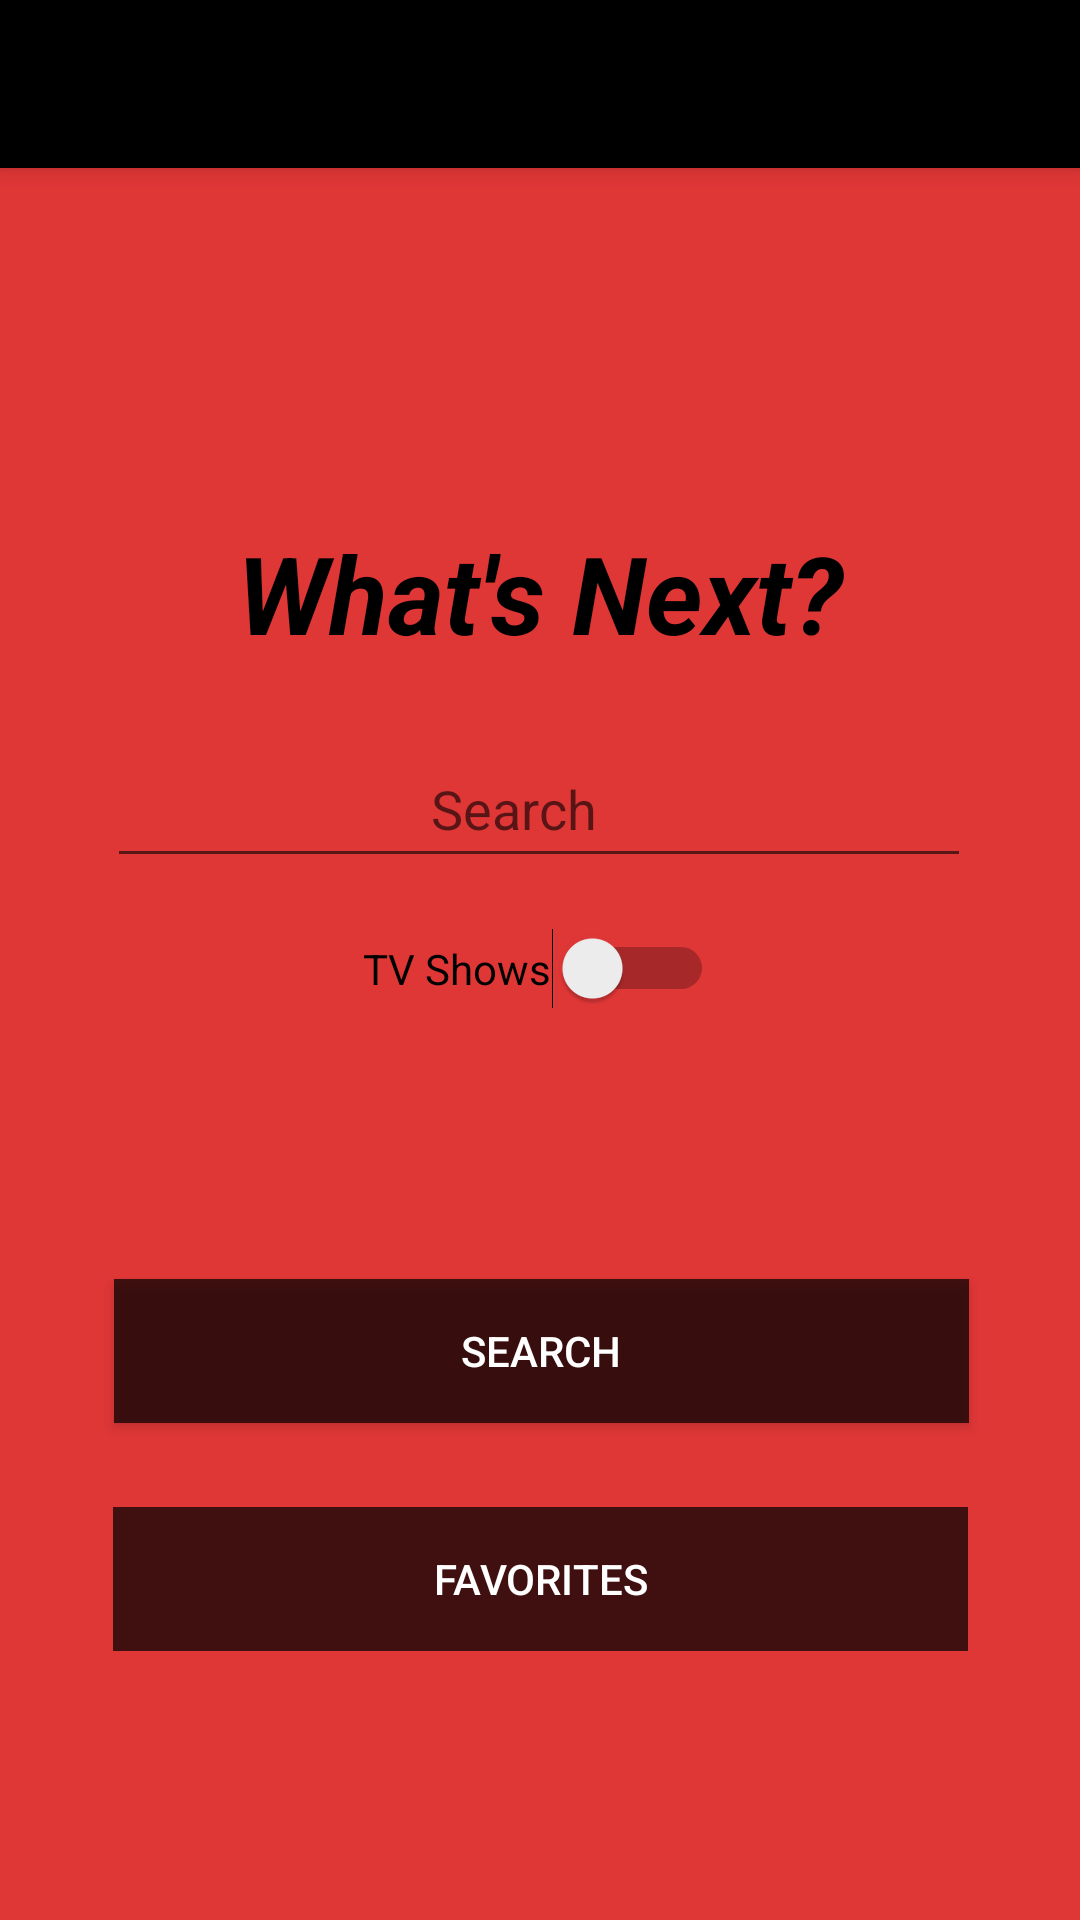

Android layout source for this screen:
<!-- AndroidManifest.xml: activity theme AppTheme.NoActionBar -->
<!-- res/layout/activity_main.xml -->
<?xml version="1.0" encoding="utf-8"?>
<androidx.coordinatorlayout.widget.CoordinatorLayout xmlns:android="http://schemas.android.com/apk/res/android"
    xmlns:app="http://schemas.android.com/apk/res-auto"
    xmlns:tools="http://schemas.android.com/tools"
    android:layout_width="match_parent"
    android:layout_height="match_parent"
    android:background="#DF3636"
    tools:context=".MainActivity">

    <com.google.android.material.appbar.AppBarLayout
        android:layout_width="match_parent"
        android:layout_height="wrap_content"
        android:theme="@style/AppTheme.AppBarOverlay">

        <androidx.appcompat.widget.Toolbar
            android:id="@+id/toolbar"
            android:layout_width="match_parent"
            android:layout_height="?attr/actionBarSize"
            android:background="#000000"
            android:textColor="#FFFFFF"
            app:popupTheme="@style/AppTheme.PopupOverlay" />

    </com.google.android.material.appbar.AppBarLayout>

    <include
        layout="@layout/content_main"
        android:visibility="visible" />

    <include
        layout="@layout/movie_desc"
        android:visibility="invisible" />

    <include
        layout="@layout/error_screen"
        android:visibility="invisible" />

    <include
        layout="@layout/content_list"
        android:visibility="invisible" />

</androidx.coordinatorlayout.widget.CoordinatorLayout>
<!-- res/layout/content_main.xml (included above) -->
<?xml version="1.0" encoding="utf-8"?>
<androidx.constraintlayout.widget.ConstraintLayout xmlns:android="http://schemas.android.com/apk/res/android"
    xmlns:app="http://schemas.android.com/apk/res-auto"
    xmlns:tools="http://schemas.android.com/tools"
    android:id="@+id/content_main"
    android:layout_width="match_parent"
    android:layout_height="match_parent"
    android:background="#DF3636"
    app:layout_behavior="@string/appbar_scrolling_view_behavior">

    <TextView
        android:id="@+id/movieTitle"
        android:layout_width="wrap_content"
        android:layout_height="wrap_content"
        android:textColor="#000000"
        android:text="What's Next?"
        android:textAppearance="@style/TextAppearance.AppCompat.Large"
        android:textSize="36sp"
        android:textStyle="bold|italic"
        app:layout_constraintBottom_toBottomOf="parent"
        app:layout_constraintEnd_toEndOf="parent"
        app:layout_constraintStart_toStartOf="parent"
        app:layout_constraintTop_toTopOf="parent"
        app:layout_constraintVertical_bias="0.219" />

    <EditText
        android:id="@+id/movie_search"
        android:layout_width="288dp"
        android:layout_height="49dp"
        android:textColor="#000000"
        android:autofillHints=""
        android:ems="10"
        android:hint="                        Search"
        android:inputType="textPersonName"
        app:layout_constraintBottom_toBottomOf="parent"
        app:layout_constraintEnd_toEndOf="parent"
        app:layout_constraintHorizontal_bias="0.495"
        app:layout_constraintStart_toStartOf="parent"
        app:layout_constraintTop_toTopOf="parent"
        app:layout_constraintVertical_bias="0.351" />

    <Switch
        android:id="@+id/tv_show"
        android:layout_width="wrap_content"
        android:layout_height="wrap_content"
        android:textColor="#000000"
        android:colorAccent="#FFFFFF"
        android:text="TV Shows"
        app:layout_constraintBottom_toBottomOf="parent"
        app:layout_constraintEnd_toEndOf="parent"
        app:layout_constraintHorizontal_bias="0.498"
        app:layout_constraintStart_toStartOf="parent"
        app:layout_constraintTop_toTopOf="parent"
        app:layout_constraintVertical_bias="0.455" />

    <Button
        android:id="@+id/search"
        style="@style/Widget.AppCompat.Button"
        android:layout_width="285dp"
        android:layout_height="48dp"
        android:background="#B5000000"
        android:textColor="#FFFFFF"
        android:text="Search"
        app:layout_constraintBottom_toBottomOf="parent"
        app:layout_constraintEnd_toEndOf="parent"
        app:layout_constraintHorizontal_bias="0.507"
        app:layout_constraintStart_toStartOf="parent"
        app:layout_constraintTop_toTopOf="parent"
        app:layout_constraintVertical_bias="0.691" />

    <Button
        android:id="@+id/favoritesList"
        style="@style/Widget.AppCompat.Button.Borderless.Colored"
        android:layout_width="285dp"
        android:layout_height="48dp"
        android:background="#B5000000"
        android:textColor="#FFFFFF"
        android:text="Favorites"
        app:layout_constraintBottom_toBottomOf="parent"
        app:layout_constraintEnd_toEndOf="parent"
        app:layout_constraintStart_toStartOf="parent"
        app:layout_constraintTop_toTopOf="parent"
        app:layout_constraintVertical_bias="0.833" />


</androidx.constraintlayout.widget.ConstraintLayout>
<!-- res/layout/movie_desc.xml (included above) -->
<?xml version="1.0" encoding="utf-8"?>
<LinearLayout
    xmlns:android="http://schemas.android.com/apk/res/android"
    android:id="@+id/movie_desc"
    android:layout_width="match_parent"
    android:layout_height="match_parent"
    android:background="#DF3636"
    android:orientation="vertical">

    <androidx.appcompat.widget.Toolbar
        android:id="@+id/toolbar3"
        android:layout_width="match_parent"
        android:layout_height="wrap_content"
        android:background="?attr/colorPrimary"
        android:minHeight="?attr/actionBarSize"
        android:theme="?attr/actionBarTheme"
        android:visibility="invisible" />

    <ScrollView
        android:layout_width="match_parent"
        android:layout_height="match_parent">

        <LinearLayout
            android:layout_width="match_parent"
            android:layout_height="wrap_content"
            android:orientation="vertical" >

            <ImageView
                android:id="@+id/imageView"
                android:layout_width="match_parent"
                android:layout_height="362dp"
                android:background="#DF3636"
                android:contentDescription="Poster" />

            <TextView
                android:id="@+id/title"
                android:layout_width="wrap_content"
                android:layout_height="wrap_content"
                android:textColor="#000000"
                android:text="[No Title Found]"
                android:textSize="24sp"
                android:textStyle="bold" />

            <TextView
                android:id="@+id/rating"
                android:layout_width="wrap_content"
                android:layout_height="wrap_content"
                android:textColor="#000000"
                android:text="[No Rating Found]"
                android:textSize="22sp"
                android:textStyle="bold" />

            <TextView
                android:id="@+id/textView3"
                android:layout_width="match_parent"
                android:layout_height="wrap_content"
                android:textColor="#000000"
                android:text="Description: "
                android:textSize="20sp"
                android:textStyle="bold" />

            <TextView
                android:id="@+id/description"
                android:layout_width="wrap_content"
                android:layout_height="wrap_content"
                android:textColor="#000000"
                android:text="[No Description Found]"
                android:textSize="18sp" />

            <TextView
                android:id="@+id/textView2"
                android:layout_width="match_parent"
                android:layout_height="wrap_content"
                android:textColor="#000000"
                android:text="Actors: "
                android:textSize="20sp"
                android:textStyle="bold" />

            <TextView
                android:id="@+id/actors"
                android:layout_width="wrap_content"
                android:layout_height="wrap_content"
                android:textColor="#000000"
                android:text="[No Actors Found]"
                android:textSize="18sp" />

            <TextView
                android:id="@+id/textView"
                android:layout_width="match_parent"
                android:layout_height="wrap_content"
                android:textColor="#000000"
                android:text="Reviews: "
                android:textSize="20sp"
                android:textStyle="bold" />

            <TextView
                android:id="@+id/reviews"
                android:layout_width="wrap_content"
                android:layout_height="wrap_content"
                android:textColor="#000000"
                android:text="[No Reviews Found]"
                android:textSize="18sp" />

            <TextView
                android:id="@+id/textView5"
                android:layout_width="match_parent"
                android:layout_height="wrap_content"
                android:textColor="#000000"
                android:text="Services: "
                android:textSize="20sp"
                android:textStyle="bold" />

            <TextView
                android:id="@+id/services"
                android:layout_width="match_parent"
                android:layout_height="wrap_content"
                android:textColor="#000000"
                android:text="[No Services Found]"
                android:textSize="18sp" />

            <Button
                android:id="@+id/favorite"
                android:layout_width="match_parent"
                android:layout_height="wrap_content"
                android:background="#000000"
                android:textColor="#FFFFFF"
                android:text="Add to Favorites" />

        </LinearLayout>
    </ScrollView>
</LinearLayout>
<!-- res/layout/error_screen.xml (included above) -->
<?xml version="1.0" encoding="utf-8"?>
<androidx.constraintlayout.widget.ConstraintLayout
    android:id="@+id/error_screen"
    xmlns:android="http://schemas.android.com/apk/res/android"
    xmlns:app="http://schemas.android.com/apk/res-auto"
    xmlns:tools="http://schemas.android.com/tools"
    android:layout_width="match_parent"
    android:layout_height="match_parent">

    <TextView
        android:id="@+id/errorMessage"
        android:layout_width="wrap_content"
        android:layout_height="wrap_content"
        android:textColor="#000000"
        android:text="No Movie Found"
        android:textSize="24sp"
        app:layout_constraintBottom_toBottomOf="parent"
        app:layout_constraintEnd_toEndOf="parent"
        app:layout_constraintHorizontal_bias="0.497"
        app:layout_constraintStart_toStartOf="parent"
        app:layout_constraintTop_toTopOf="parent"
        app:layout_constraintVertical_bias="0.287" />

    <TextView
        android:id="@+id/errorMessage2"
        android:layout_width="wrap_content"
        android:layout_height="wrap_content"
        android:textColor="#000000"
        android:text="Try Again"
        android:textSize="24sp"
        app:layout_constraintBottom_toBottomOf="parent"
        app:layout_constraintEnd_toEndOf="parent"
        app:layout_constraintHorizontal_bias="0.497"
        app:layout_constraintStart_toStartOf="parent"
        app:layout_constraintTop_toTopOf="parent"
        app:layout_constraintVertical_bias="0.635" />

    <ImageView
        android:id="@+id/imageView2"
        android:layout_width="146dp"
        android:layout_height="142dp"
        app:layout_constraintBottom_toBottomOf="parent"
        app:layout_constraintEnd_toEndOf="parent"
        app:layout_constraintHorizontal_bias="0.498"
        app:layout_constraintStart_toStartOf="parent"
        app:layout_constraintTop_toTopOf="parent"
        app:layout_constraintVertical_bias="0.458"
        app:srcCompat="@android:drawable/stat_notify_error"
        app:tint="#47000000" />

</androidx.constraintlayout.widget.ConstraintLayout>
<!-- res/layout/content_list.xml (included above) -->
<?xml version="1.0" encoding="utf-8"?>
<androidx.constraintlayout.widget.ConstraintLayout xmlns:android="http://schemas.android.com/apk/res/android"
    xmlns:app="http://schemas.android.com/apk/res-auto"
    android:id="@+id/content_list"
    android:layout_width="match_parent"
    android:layout_height="match_parent"
    app:layout_behavior="@string/appbar_scrolling_view_behavior">

    <ListView
        android:id="@+id/content_list_view"
        android:layout_width="0dp"
        android:layout_height="0dp"
        app:layout_constraintBottom_toBottomOf="parent"
        app:layout_constraintEnd_toEndOf="parent"
        app:layout_constraintHorizontal_bias="0.0"
        app:layout_constraintStart_toStartOf="parent"
        app:layout_constraintTop_toTopOf="parent"
        app:layout_constraintVertical_bias="0.0" />

</androidx.constraintlayout.widget.ConstraintLayout>
<!-- resources referenced by this layout -->
<resources>
  <style name="AppTheme.AppBarOverlay" parent="ThemeOverlay.AppCompat.Dark.ActionBar" />
  <style name="AppTheme.PopupOverlay" parent="ThemeOverlay.AppCompat.Light" />
  <style name="AppTheme.NoActionBar">
          <item name="windowActionBar">false</item>
          <item name="windowNoTitle">true</item>
      </style>
</resources>
